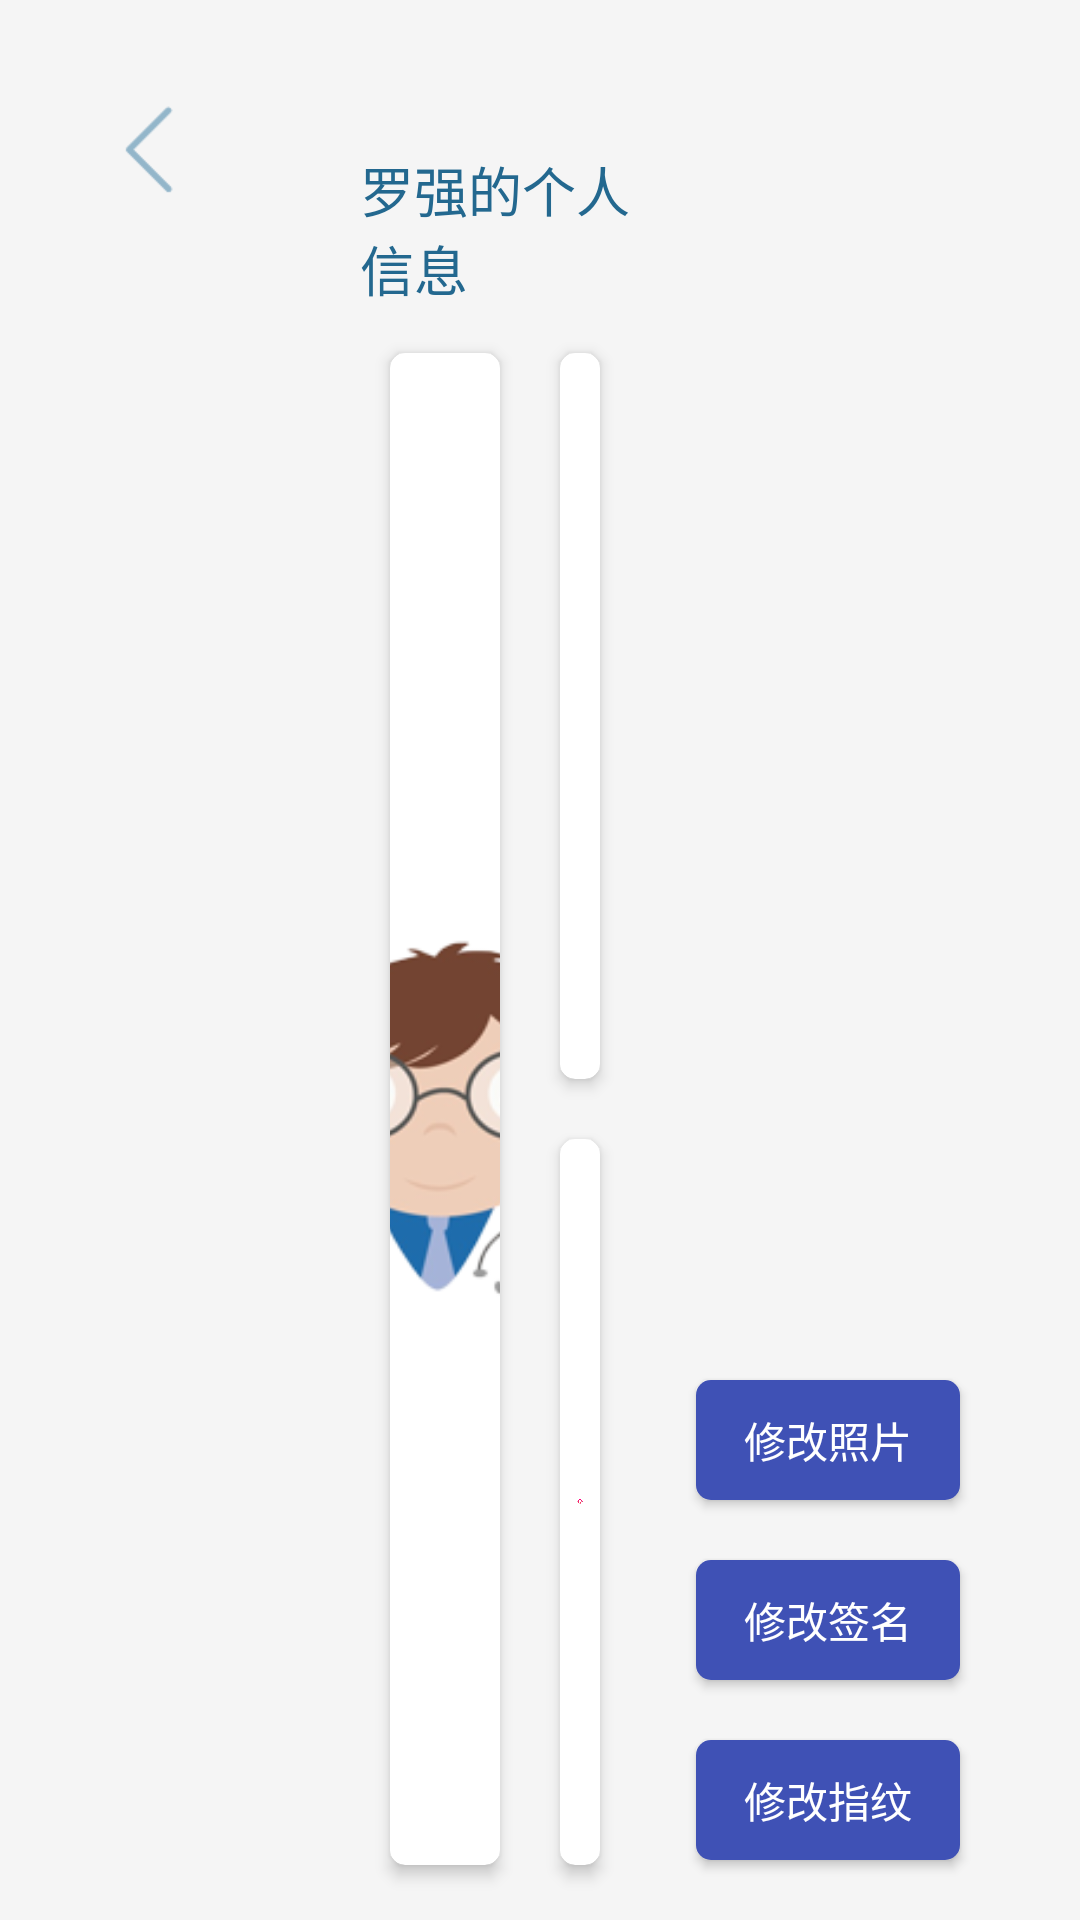

Write the Android layout XML for this screen, with the resource values it uses.
<!-- AndroidManifest.xml: application theme AppTheme -->
<!-- res/layout/activity_doctor_detail1.xml -->
<?xml version="1.0" encoding="utf-8"?>
<RelativeLayout xmlns:android="http://schemas.android.com/apk/res/android"
                xmlns:app="http://schemas.android.com/apk/res-auto"
                android:layout_width="match_parent"
                android:layout_height="match_parent"
                android:background="@color/colorActivityBg">

    <LinearLayout
        android:layout_width="match_parent"
        android:layout_height="match_parent"
        android:gravity="center_horizontal"
        android:orientation="vertical"
        android:paddingBottom="8.2dp"
        android:paddingLeft="120dp"
        android:paddingRight="150dp"
        android:paddingTop="50dp">

        <TextView
            android:id="@+id/title"
            android:layout_width="wrap_content"
            android:layout_height="wrap_content"
            android:text="罗强的个人信息"
            android:textColor="@color/colorThemeText"
            android:textSize="18sp"/>

        <LinearLayout
            android:layout_width="match_parent"
            android:layout_height="match_parent"
            android:layout_marginTop="5dp">

            <android.support.v7.widget.CardView
                android:layout_width="0dp"
                android:layout_height="match_parent"
                android:layout_margin="10dp"
                android:layout_weight="1"
                app:cardCornerRadius="5dp"
                app:cardElevation="3dp">

                <ImageView
                    android:id="@+id/face_img"
                    android:layout_width="match_parent"
                    android:layout_height="match_parent"
                    android:scaleType="centerCrop"
                    android:src="@mipmap/face_loading_holder"/>

                <FrameLayout
                    android:layout_width="match_parent"
                    android:layout_height="match_parent"
                    android:gravity="center">

                    <LinearLayout
                        android:id="@+id/face_loading_layout"
                        android:layout_width="match_parent"
                        android:layout_height="match_parent"
                        android:background="#ddffffff"
                        android:gravity="center"
                        android:orientation="vertical"
                        android:visibility="gone">

                        <ProgressBar
                            android:layout_width="wrap_content"
                            android:layout_height="wrap_content"/>

                        <TextView
                            android:layout_width="wrap_content"
                            android:layout_height="wrap_content"
                            android:text="上传中，请稍等"
                            android:textColor="@color/colorAccent"
                            android:textSize="18sp"/>
                    </LinearLayout>

                    <TextView
                        android:id="@+id/face_retry_bt"
                        android:layout_width="match_parent"
                        android:layout_height="match_parent"
                        android:background="#ddffffff"
                        android:gravity="center"
                        android:onClick="faceRetry"
                        android:text="上传失败，点击重试"
                        android:textColor="@color/colorAccent"
                        android:textSize="18sp"
                        android:visibility="gone"/>
                </FrameLayout>
            </android.support.v7.widget.CardView>


            <LinearLayout
                android:layout_width="0dp"
                android:layout_height="match_parent"
                android:layout_weight="0.9"
                android:orientation="vertical">

                <android.support.v7.widget.CardView
                    android:layout_width="match_parent"
                    android:layout_height="0dp"
                    android:layout_margin="10dp"
                    android:layout_weight="1"
                    app:cardBackgroundColor="@color/colorWhite"
                    app:cardCornerRadius="5dp"
                    app:cardElevation="3dp">

                    <ImageView
                        android:id="@+id/sign_img"
                        android:layout_width="match_parent"
                        android:layout_height="match_parent"
                        android:scaleType="centerInside"/>

                    <FrameLayout
                        android:layout_width="match_parent"
                        android:layout_height="match_parent"
                        android:gravity="center">

                        <LinearLayout
                            android:id="@+id/sign_loading_layout"
                            android:layout_width="match_parent"
                            android:layout_height="match_parent"
                            android:background="#ddffffff"
                            android:gravity="center"
                            android:orientation="vertical"
                            android:visibility="gone">

                            <ProgressBar
                                android:layout_width="wrap_content"
                                android:layout_height="wrap_content"/>

                            <TextView
                                android:layout_width="wrap_content"
                                android:layout_height="wrap_content"
                                android:text="上传中，请稍等"
                                android:textColor="@color/colorAccent"
                                android:textSize="18sp"/>
                        </LinearLayout>

                        <TextView
                            android:id="@+id/sign_retry_bt"
                            android:layout_width="match_parent"
                            android:layout_height="match_parent"
                            android:background="#ddffffff"
                            android:gravity="center"
                            android:onClick="signRetry"
                            android:text="上传失败，点击重试"
                            android:textColor="@color/colorAccent"
                            android:textSize="18sp"
                            android:visibility="gone"/>
                    </FrameLayout>
                </android.support.v7.widget.CardView>

                <android.support.v7.widget.CardView
                    android:layout_width="match_parent"
                    android:layout_height="0dp"
                    android:layout_margin="10dp"
                    android:layout_weight="1"
                    app:cardCornerRadius="5dp"
                    app:cardElevation="3dp">

                    <ImageView
                        android:id="@+id/finger_img"
                        android:layout_width="match_parent"
                        android:layout_height="match_parent"
                        android:padding="5dp"
                        android:scaleType="centerInside"
                        android:src="@mipmap/finger_loading_holder"/>

                    <FrameLayout
                        android:layout_width="match_parent"
                        android:layout_height="match_parent"
                        android:gravity="center">

                        <LinearLayout
                            android:id="@+id/finger_loading_layout"
                            android:layout_width="match_parent"
                            android:layout_height="match_parent"
                            android:background="#ddffffff"
                            android:gravity="center"
                            android:orientation="vertical"
                            android:visibility="gone">

                            <ProgressBar
                                android:layout_width="wrap_content"
                                android:layout_height="wrap_content"/>

                            <TextView
                                android:layout_width="wrap_content"
                                android:layout_height="wrap_content"
                                android:text="上传中，请稍等"
                                android:textColor="@color/colorAccent"
                                android:textSize="18sp"/>
                        </LinearLayout>

                        <TextView
                            android:id="@+id/finger_retry_bt"
                            android:layout_width="match_parent"
                            android:layout_height="match_parent"
                            android:background="#ddffffff"
                            android:gravity="center"
                            android:onClick="fingerRetry"
                            android:text="上传失败，点击重试"
                            android:textColor="@color/colorAccent"
                            android:textSize="18sp"
                            android:visibility="gone"/>
                    </FrameLayout>
                </android.support.v7.widget.CardView>
            </LinearLayout>
        </LinearLayout>
    </LinearLayout>

    <ImageView
        android:layout_width="40dp"
        android:layout_height="40dp"
        android:layout_marginLeft="30dp"
        android:layout_marginTop="30dp"
        android:background="@drawable/menu_item_selector"
        android:onClick="back"
        android:scaleType="centerInside"
        android:src="@mipmap/back"
        android:tint="@color/colorTheme"/>

    <LinearLayout
        android:layout_width="wrap_content"
        android:layout_height="wrap_content"
        android:layout_alignParentBottom="true"
        android:layout_alignParentRight="true"
        android:layout_marginBottom="10dp"
        android:layout_marginRight="30dp"
        android:orientation="vertical">

        <Button
            android:id="@+id/bt_change_photo"
            android:layout_width="wrap_content"
            android:layout_height="40dp"
            android:layout_margin="10dp"
            android:background="@drawable/btn_bg_selector"
            android:onClick="changePhoto"
            android:text="修改照片"
            android:textColor="@color/colorWhite"/>

        <Button
            android:id="@+id/bt_change_sign"
            android:layout_width="wrap_content"
            android:layout_height="40dp"
            android:layout_margin="10dp"
            android:background="@drawable/btn_bg_selector"
            android:onClick="changeSign"
            android:text="修改签名"
            android:textColor="@color/colorWhite"/>

        <Button
            android:id="@+id/bt_change_finger"
            android:layout_width="wrap_content"
            android:layout_height="40dp"
            android:layout_margin="10dp"
            android:layout_marginTop="16dp"
            android:background="@drawable/btn_bg_selector"
            android:onClick="changeFinger"
            android:text="修改指纹"
            android:textColor="@color/colorWhite"/>
    </LinearLayout>
</RelativeLayout>
<!-- resources referenced by this layout -->
<resources>
  <color name="colorAccent">#4780E7</color>
  <color name="colorActivityBg">#f5f5f5</color>
  <color name="colorTheme">#93B6CA</color>
  <color name="colorThemeText">#23688f</color>
  <color name="colorWhite">#ffffff</color>
  <!-- drawable btn_bg_selector (drawable) -->
  <?xml version="1.0" encoding="utf-8"?>
  <selector xmlns:android="http://schemas.android.com/apk/res/android">
      <item android:state_pressed="true">
          <shape android:shape="rectangle">
              <solid android:color="@color/colorPrimaryDark"/>
              <corners android:radius="5dp"/>
          </shape>
      </item>
      <item android:state_enabled="false">
          <shape android:shape="rectangle">
              <solid android:color="@color/colorGray"/>
              <corners android:radius="5dp"/>
          </shape>
      </item>
      <item>
          <shape android:shape="rectangle">
              <solid android:color="@color/colorPrimary"/>
              <corners android:radius="5dp"/>
          </shape>
      </item>
  </selector>
  <!-- drawable menu_item_selector (drawable) -->
  <?xml version="1.0" encoding="utf-8"?>
  <selector xmlns:android="http://schemas.android.com/apk/res/android">
      <item android:state_pressed="true">
          <color android:color="#30ffffff"/>
      </item>
      <item>
          <color android:color="#00ffffff"/>
      </item>
  </selector>
  <!-- mipmap back: png bitmap (mipmap-mdpi, 1055 bytes) -->
  <!-- mipmap face_loading_holder: png bitmap (mipmap-xhdpi, 29711 bytes) -->
  <!-- mipmap finger_loading_holder: png bitmap (mipmap-xhdpi, 66316 bytes) -->
  <style name="AppTheme" parent="Theme.AppCompat.Light.NoActionBar">
          
          <item name="colorPrimary">@color/colorPrimary</item>
          <item name="colorPrimaryDark">@color/colorPrimaryDark</item>
          <item name="colorAccent">@color/colorAccent</item>
          <item name="android:windowFullscreen">true</item>
          <item name="android:windowAnimationStyle">@style/FadeAnimation</item>
      </style>
  <color name="colorPrimaryDark">#303F9F</color>
  <color name="colorGray">#bfbfbf</color>
  <color name="colorPrimary">#3F51B5</color>
  <style name="FadeAnimation" parent="@android:style/Animation.Activity">
          <item name="android:activityOpenEnterAnimation">@anim/anim_fade_in_open</item>
          <item name="android:activityOpenExitAnimation">@anim/anim_fade_out_open</item>
          <item name="android:activityCloseEnterAnimation">@anim/anim_fade_in_exit</item>
          <item name="android:activityCloseExitAnimation">@anim/anim_fade_out_exit</item>
      </style>
</resources>
